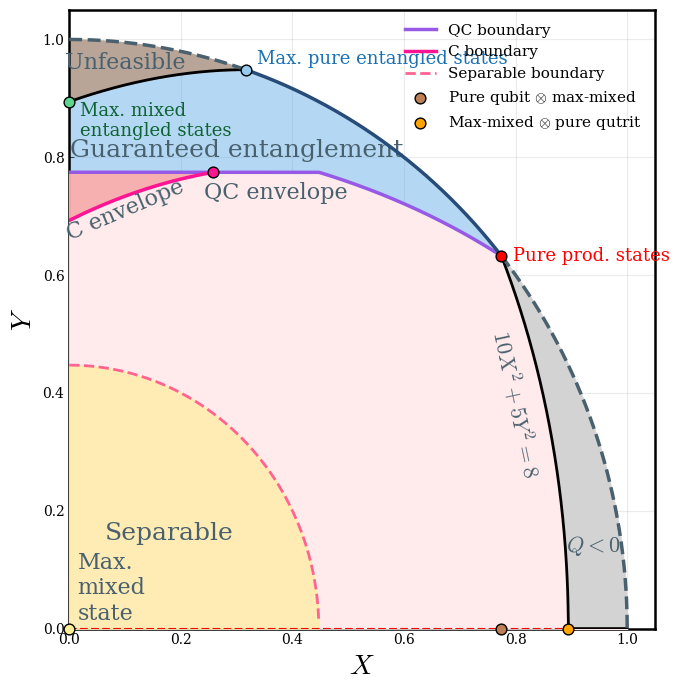
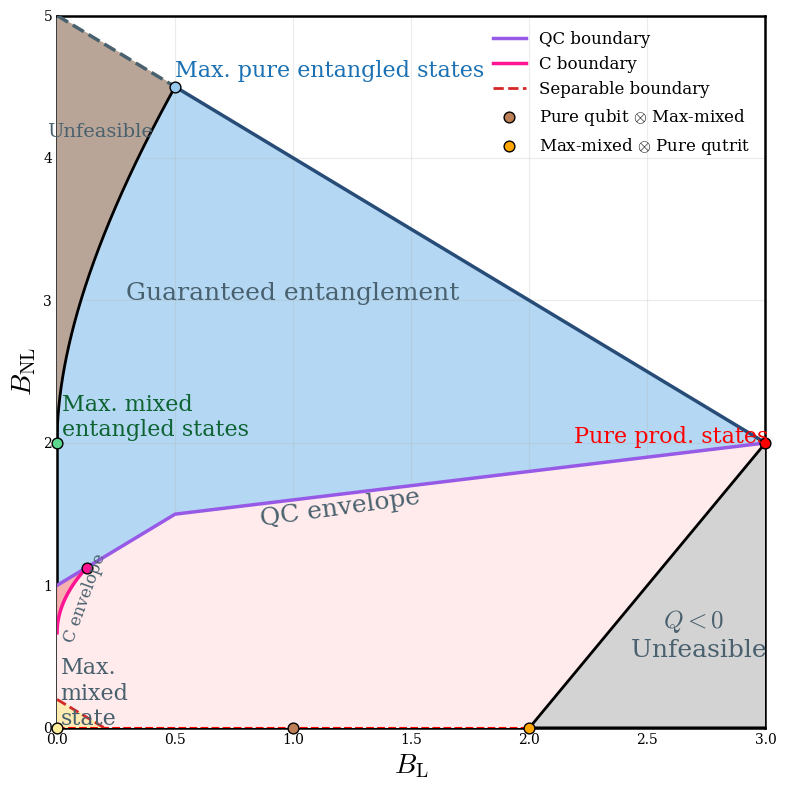

These charts were generated, in order, by the following Python code:
import numpy as np
import matplotlib.pyplot as plt
import matplotlib.font_manager as fm
import os

# =============================
#  1. Font & Style Configuration
# =============================
font_path = "./times.ttf"
if os.path.exists(font_path):
    fm.fontManager.addfont(font_path)
    font_family = "Times New Roman"
else:
    font_family = "DejaVu Serif"

plt.rcParams.update({
    "font.family": "serif",
    "font.serif": [font_family],
    "mathtext.fontset": "cm",
    "axes.linewidth": 1.5,
    "xtick.direction": "in",
    "ytick.direction": "in",
})

# =============================
#  2. Transformation Helper
# =============================
def xy_to_blbnl(x, y):
    x, y = np.atleast_1d(x), np.atleast_1d(y)
    r2 = x**2 + y**2
    denom = 6.0 - 5.0 * r2
    denom[denom < 1e-9] = 1e-9 
    P = 1.0 / denom
    BL = 5.0 * P * x**2
    BNL = 5.0 * P * y**2
    return BL, BNL

# =============================
#  3. Plot: Qubit-Qutrit Phase Space
# =============================
def plot_qubit_qutrit_phase_space():
    X = np.linspace(0, 1.0, 5000)
    X_max_ent, X_prod = np.sqrt(0.1), np.sqrt(0.6)

    # Physics Curves
    Y_R1 = np.sqrt(np.maximum(0, 1 - X**2))
    w = np.linspace(2/3, 1, 500); w2 = w**2
    P_qq = (3*w2 - 2*w + 1) / 2.0
    BL_qq, BNL_qq = 4.5*w2 - 6*w + 2, 4.5*w2
    X_qq, Y_qq = np.sqrt(BL_qq / (5 * P_qq)), np.sqrt(BNL_qq / (5 * P_qq))

    def get_entanglement_wedge_interp(x_vals):
        y_interp = np.interp(x_vals, X_qq, Y_qq, left=0, right=0)
        y_interp[x_vals > X_max_ent] = 0
        return y_interp
    Y_ent_fill = get_entanglement_wedge_interp(X)

    # QC Envelope Piecewise
    BL_qc1, BL_qc2 = np.linspace(0, 0.5, 500), np.linspace(0.5, 3.0, 500)
    BNL_qc1, BNL_qc2 = 1 + BL_qc1, 1.5 + 0.2 * (BL_qc2 - 0.5)
    P_qc1, P_qc2 = (BL_qc1 + BNL_qc1 + 1) / 6.0, (BL_qc2 + BNL_qc2 + 1) / 6.0
    X_qc_true = np.concatenate([np.sqrt(BL_qc1/(5*P_qc1)), np.sqrt(BL_qc2/(5*P_qc2))])
    Y_qc_true = np.concatenate([np.sqrt(BNL_qc1/(5*P_qc1)), np.sqrt(BNL_qc2/(5*P_qc2))])
    Y_qc = np.interp(X, X_qc_true, Y_qc_true, left=np.nan, right=0)
    Y_qc[X > X_prod] = 0

    # Root Activation
    BL_root = np.linspace(0, 0.125, 300)
    BNL_root = 2/3 + (11 * np.sqrt(2) / 12) * np.sqrt(BL_root)
    P_root = (BL_root + BNL_root + 1) / 6.0
    X_root, Y_root = np.sqrt(BL_root / (5 * P_root)), np.sqrt(BNL_root / (5 * P_root))
    
    Y_qcurve_raw = np.sqrt(np.maximum(0, 1.6 - 2*X**2))
    Y_sep_ball = np.sqrt(np.maximum(0, 0.2 - X**2))

    fig, ax = plt.subplots(figsize=(7, 7))
    col_UPunfeas, col_CC, col_Blue, col_Gray, col_Sep = "#B8A597", "#FFEBEB", "#5AA9E6", "lightgray", "#FFEE99"
    line_purple, line_red = "#975AE6", "#FF6392"

    # Fills
    ax.fill_between(X, 0, Y_qc, where=(X <= X_prod), color=col_CC, zorder=3)
    ax.fill_between(X, 0, Y_qcurve_raw, where=(X > X_prod), color=col_CC, zorder=3)
    ax.fill_between(X, 0, Y_sep_ball, where=(X <= np.sqrt(0.2)), color=col_Sep, zorder=8, alpha=0.65)
    Y_upper_combined = np.where(X <= X_max_ent, Y_ent_fill, Y_R1)
    ax.fill_between(X, Y_qc, Y_upper_combined, where=(X <= X_prod), alpha=0.45, color=col_Blue, zorder=2, lw=0)
    ax.fill_between(X, Y_ent_fill, Y_R1, where=(X <= X_max_ent), color=col_UPunfeas, zorder=2)
    ax.fill_between(X, Y_qcurve_raw, Y_R1, where=(X > X_prod), color=col_Gray, zorder=2)
    
    # Root Activation Fill
    X_fill_root = np.linspace(0, X_root[-1], 300)
    ax.fill_between(X_fill_root, np.interp(X_fill_root, X_root, Y_root), np.interp(X_fill_root, X_qc_true, Y_qc_true), color="#F38989", alpha=0.6, zorder=4)

    # Plot Lines
    ax.plot(X[X < X_max_ent], Y_R1[X < X_max_ent], color="#49616E", lw=2.5, ls='--', zorder=22)
    ax.plot(X[(X >= X_max_ent) & (X <= X_prod)], Y_R1[(X >= X_max_ent) & (X <= X_prod)], color="#274C77", lw=2.5, zorder=22)
    ax.plot(X[X > X_prod], Y_R1[X > X_prod], color="#49616E", lw=2.5, ls='--', zorder=22)
    ax.plot(X_qq, Y_qq, color="black", lw=2.0, zorder=9)
    ax.plot(X[X <= X_prod], Y_qc[X <= X_prod], color=line_purple, lw=2.5, zorder=8, label="QC boundary")
    ax.plot(X_root, Y_root, color="deeppink", lw=2.5, zorder=12, label="C boundary")
    ax.plot(X[X > X_prod], Y_qcurve_raw[X > X_prod], color="black", lw=2.0, zorder=8)
    ax.plot(X[X <= np.sqrt(0.2)], Y_sep_ball[X <= np.sqrt(0.2)], color=line_red, lw=2.0, ls='--', zorder=15, label="Separable boundary")
    ax.plot([0, np.sqrt(0.8)], [0, 0], color="red", lw=1.5, ls='--', zorder=11)

    # --- Points: Using clip_on=False to prevent axis clipping ---
    ax.scatter(X_qq[-1], Y_qq[-1], s=60, color="#99CAF0", edgecolors="black", zorder=30, clip_on=False)
    ax.text(X_qq[-1]+0.02, Y_qq[-1]+0.01, "Max. pure entangled states", fontsize=13, color="#1B71B3")
    ax.scatter(X_qq[0], Y_qq[0], s=60, color="#5CD68F", edgecolors="black", zorder=20, clip_on=False)
    ax.text(0.02, Y_qq[0], "Max. mixed\nentangled states", fontsize=13, color="#0E6333", va='top')
    ax.scatter(np.sqrt(0.6), np.sqrt(0.4), s=60, color="red", edgecolors="black", zorder=30, clip_on=False)
    ax.text(np.sqrt(0.6)+0.02, np.sqrt(0.4), "Pure prod. states", fontsize=13, color="red", va='center')
    ax.scatter(X_root[-1], Y_root[-1], s=60, color="deeppink", edgecolors="black", zorder=30, clip_on=False)
    ax.scatter(np.sqrt(0.6), 0, s=60, color="#BD7F55", edgecolors="black", zorder=20, clip_on=False, label="Pure qubit $\otimes$ max-mixed ")
    ax.scatter(np.sqrt(0.8), 0, s=60, color="orange", edgecolors="black", zorder=20, clip_on=False, label="Max-mixed $\otimes$ pure qutrit ")
    ax.scatter(0, 0, s=60, color="#FFEE99", edgecolors="black", zorder=20, clip_on=False)
    ax.text(0.015, 0.015, "Max.\nmixed\nstate", fontsize=16, color="#49616E", zorder=20)

    # Labels
    ax.text(0.30, 0.80, "Guaranteed entanglement", fontsize=18, color="#49616E", ha='center', zorder=20)
    ax.text(0.37, 0.73, "QC envelope", fontsize=16, color="#49616E", ha='center', zorder=20)
    ax.text(0.18, 0.15, "Separable", fontsize=18, color="#49616E", ha='center', zorder=20)
    ax.text(0.1, 0.95, "Unfeasible", fontsize=16, color="#49616E", ha='center', zorder=200)
    ax.text(0.94, 0.13, "$Q<0$", fontsize=16, color="#49616E", ha='center', zorder=20)
    ax.text(0.8, 0.26, r"$10X^2+5Y^2= 8$", fontsize=16, color="#49616E", rotation=-78, ha='center', zorder=20)
    ax.text(0.1, 0.66, "C envelope", fontsize=16, color="#49616E", rotation=23, ha='center', zorder=20)

    ax.set_xlabel(r"$X$", fontsize=20); ax.set_ylabel(r"$Y$", fontsize=20)
    ax.set_xlim(0, 1.05); ax.set_ylim(0, 1.05)
    ax.legend(loc="upper right", frameon=False, fontsize=11)
    ax.grid(alpha=0.25)
    for spine in ax.spines.values(): spine.set_linewidth(1.8)
    plt.tight_layout(); plt.savefig("Fig_3A.pdf", dpi=300)

# =============================
#  4. Plot: Qubit-Qutrit Budget Space
# =============================
def plot_qubit_qutrit_budget_space():
    X = np.linspace(0, 1.0, 5000)
    X_max_ent, X_prod = np.sqrt(0.1), np.sqrt(0.6)
    Y_R1 = np.sqrt(np.maximum(0, 1 - X**2))
    w = np.linspace(2/3, 1, 500); w2 = w**2
    P_qq = (3*w2 - 2*w + 1) / 2.0
    BL_qq_param, BNL_qq_param = 4.5*w2 - 6*w + 2, 4.5*w2
    X_qq, Y_qq = np.sqrt(BL_qq_param / (5 * P_qq)), np.sqrt(BNL_qq_param / (5 * P_qq))
    Y_ent_fill = np.interp(X, X_qq, Y_qq, left=0, right=0); Y_ent_fill[X > X_max_ent] = 0
    Y_qcurve_raw = np.sqrt(np.maximum(0, 1.6 - 2*X**2))
    Y_sep_ball = np.sqrt(np.maximum(0, 0.2 - X**2))

    def create_transformed_polygon(x_arr, y_bottom, y_top, mask):
        xm, yb, yt = x_arr[mask], y_bottom[mask], y_top[mask]
        x_poly = np.concatenate([xm, xm[::-1]])
        y_poly = np.concatenate([yt, yb[::-1]])
        return xy_to_blbnl(x_poly, y_poly)

    QC_BL_Exact, QC_BNL_Exact = [0, 0.5, 3.0], [1.0, 1.5, 2.0]
    bl_cc_grid = np.linspace(0, 3, 500)
    bnl_cc_top = np.interp(bl_cc_grid, QC_BL_Exact, QC_BNL_Exact)
    
    bl_cc = np.concatenate([bl_cc_grid, bl_cc_grid[::-1]])
    bnl_cc = np.concatenate([bnl_cc_top, np.zeros_like(bl_cc_grid)])

    mask_ent_total = (X <= np.sqrt(0.6))
    bl_ent_top, bnl_ent_top = xy_to_blbnl(X[mask_ent_total], np.where(X <= np.sqrt(0.1), Y_ent_fill, Y_R1)[mask_ent_total])
    bnl_ent_bot = np.interp(bl_ent_top, QC_BL_Exact, QC_BNL_Exact)
    bl_ent_merged = np.concatenate([bl_ent_top, bl_ent_top[::-1]])
    bnl_ent_merged = np.concatenate([bnl_ent_top, bnl_ent_bot[::-1]])

    bl_sep, bnl_sep = create_transformed_polygon(X, np.zeros_like(X), Y_sep_ball, (X <= np.sqrt(0.2)))
    bl_gray_1, bnl_gray_1 = create_transformed_polygon(X, Y_ent_fill, Y_R1, (X <= X_max_ent))
    bl_gray_2, bnl_gray_2 = create_transformed_polygon(X, Y_qcurve_raw, Y_R1, (X > X_prod))
    bl_cc_tail, bnl_cc_tail = create_transformed_polygon(X, np.zeros_like(X), Y_qcurve_raw, (X > X_prod))
    
    bl_root = np.linspace(0, 0.125, 300)
    bnl_root = 2/3 + (11 * np.sqrt(2) / 12) * np.sqrt(bl_root)
    bnl_root_top = np.interp(bl_root, QC_BL_Exact, QC_BNL_Exact)

    fig, ax = plt.subplots(figsize=(8, 8))
    col_Blue, col_Sep, col_Gray, col_CC, col_UPunfeas = "#5AA9E6", "#FFEE99", "lightgray", "#FFEBEB", "#B8A597"
    line_purple, line_red = "#975AE6", "#D62728"

    ax.fill(bl_cc, bnl_cc, color=col_CC, zorder=3); ax.fill(bl_cc_tail, bnl_cc_tail, color=col_CC, zorder=3)
    ax.fill(bl_sep, bnl_sep, color=col_Sep, zorder=8, alpha=0.65)
    ax.fill(bl_ent_merged, bnl_ent_merged, color=col_Blue, alpha=0.45, zorder=1)
    ax.fill(bl_gray_1, bnl_gray_1, color=col_UPunfeas, zorder=6); ax.fill(bl_gray_2, bnl_gray_2, color=col_Gray, zorder=6)
    ax.fill_between(bl_root, bnl_root, bnl_root_top, color="#F38989", alpha=0.6, zorder=4)

    def plot_tx(x, y, **kwargs):
        bl, bnl = xy_to_blbnl(x, y); ax.plot(bl, bnl, **kwargs)

    # Boundaries
    plot_tx(X[X < X_max_ent], Y_R1[X < X_max_ent], color="#49616E", lw=2.5, ls='--', zorder=10)
    plot_tx(X[(X >= X_max_ent) & (X <= X_prod)], Y_R1[(X >= X_max_ent) & (X <= X_prod)], color="#274C77", lw=2.5, zorder=10)
    plot_tx(X[X > X_prod], Y_R1[X > X_prod], color="#49616E", lw=2.5, ls='--', zorder=10)
    plot_tx(X_qq, Y_qq, color="black", lw=2.0, zorder=9)
    ax.plot(QC_BL_Exact, QC_BNL_Exact, color=line_purple, lw=2.5, zorder=8, label="QC boundary")
    ax.plot(bl_root, bnl_root, color="deeppink", lw=2.5, zorder=12, label="C boundary")
    plot_tx(X[X > X_prod], Y_qcurve_raw[X > X_prod], color="black", lw=2.0, zorder=8)
    plot_tx(X[X <= np.sqrt(0.2)], Y_sep_ball[X <= np.sqrt(0.2)], color=line_red, lw=2.0, ls='--', zorder=15, label="Separable boundary")
    plot_tx(np.linspace(0, np.sqrt(0.8), 100), np.zeros(100), color="red", lw=1.5, ls='--', zorder=11)

    # --- Points: Added clip_on=False to all scatter calls ---
    def sc_tx(x, y, **kwargs):
        bl, bnl = xy_to_blbnl(x, y); ax.scatter(bl, bnl, clip_on=False, **kwargs)
    
    sc_tx(X_qq[-1], Y_qq[-1], s=60, color="#99CAF0", edgecolors="black", zorder=2000)
    ax.text(0.5, 4.57, "Max. pure entangled states", fontsize=16, color="#1B71B3", zorder=2000)
    sc_tx(X_qq[0], Y_qq[0], s=60, color="#5CD68F", edgecolors="black", zorder=2000)
    ax.text(0.02, 2.01, "Max. mixed\nentangled states", fontsize=16, color="#0E6333", va='bottom', zorder=2000)
    sc_tx(np.sqrt(0.6), np.sqrt(0.4), s=60, color="red", edgecolors="black", zorder=2000)
    sc_tx(np.sqrt(0.6), 0, s=60, color="#BD7F55", edgecolors="black", zorder=2000, label=r"Pure qubit $\otimes$ Max-mixed")
    sc_tx(np.sqrt(0.8), 0, s=60, color="orange", edgecolors="black", zorder=2000, label=r"Max-mixed $\otimes$ Pure qutrit")
    sc_tx(0, 0, s=60, color="#FFEE99", edgecolors="black", zorder=2000)
    ax.scatter(0.125, 1.125, s=60, color="deeppink", edgecolors="black", zorder=2000, clip_on=False)

    # Text
    ax.text(0.015, 0.02, "Max.\nmixed\nstate", fontsize=16, color="#49616E", zorder=2000)
    ax.text(2.60, 2, "Pure prod. states", fontsize=16, color="red", ha='center', zorder=2000)
    ax.text(1, 3, "Guaranteed entanglement", fontsize=18, color="#49616E", ha='center', zorder=2000)
    ax.text(2.7, 0.5, "$Q<0$ \n Unfeasible", fontsize=18, color="#49616E", ha='center', zorder=2000)
    ax.text(1.2, 1.42, "QC envelope", fontsize=18, color="#49616E", rotation=8, ha='center', zorder=2000)
    ax.text(0.18, 4.15, "Unfeasible", fontsize=14, color="#49616E", ha='center', zorder=2000)
    ax.text(0.12, .61, "C envelope", fontsize=12, color="#49616E", rotation=70, ha='center', zorder=2000)

    ax.set_xlabel(r"$B_\mathrm{L}$", fontsize=20); ax.set_ylabel(r"$B_\mathrm{NL}$", fontsize=20)
    ax.set_xlim(0, 3); ax.set_ylim(0, 5.0)
    ax.legend(loc="upper right", frameon=False, fontsize=12)
    ax.grid(alpha=0.25)
    for spine in ax.spines.values(): spine.set_linewidth(1.8)
    plt.tight_layout(); plt.savefig("Fig_6A.pdf", dpi=300)

# Run Both
plot_qubit_qutrit_phase_space()
plot_qubit_qutrit_budget_space()
plt.show()
